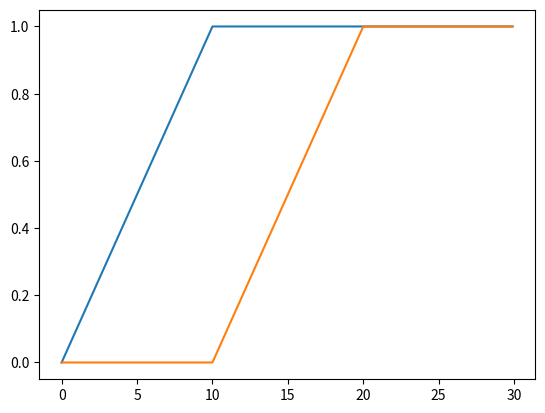

This figure's Python source:
# [redacted]
# 3.oktober.2017
# NTNU
# Simulates two tanks steadily filling up with overflow.

import matplotlib.pyplot as plt

x0 = [0,0] # Initial condition. 0 = empty tank, 1 = full tank. Cannot be higher than 1
f = 0.01 # 0.1 per second
t = 0
h = 0.1
xk0 = list()
xk1 = list()
time = list()
stop = 300 #stop after 10 seconds


for i in range(stop):
    if i == 0:
        tmpxk0 = x0[0]
        tmpxk1 = x0[1]
    time.append(t)
    t += h
    xk0.append(tmpxk0)
    xk1.append(tmpxk1)
    if tmpxk0 < 1-0.001:
        tmpxk0 += f
    else:
        tmpxk0 = 1
    if tmpxk0 == 1 and tmpxk1 < 1-0.001: #correction factor to make plot look pretty heh
        tmpxk1 += f
    elif tmpxk0 == 1 and tmpxk1 > 1-0.001:
        tmpxk1 = 1


plt.plot(time,xk0)
plt.plot(time,xk1)
plt.show()